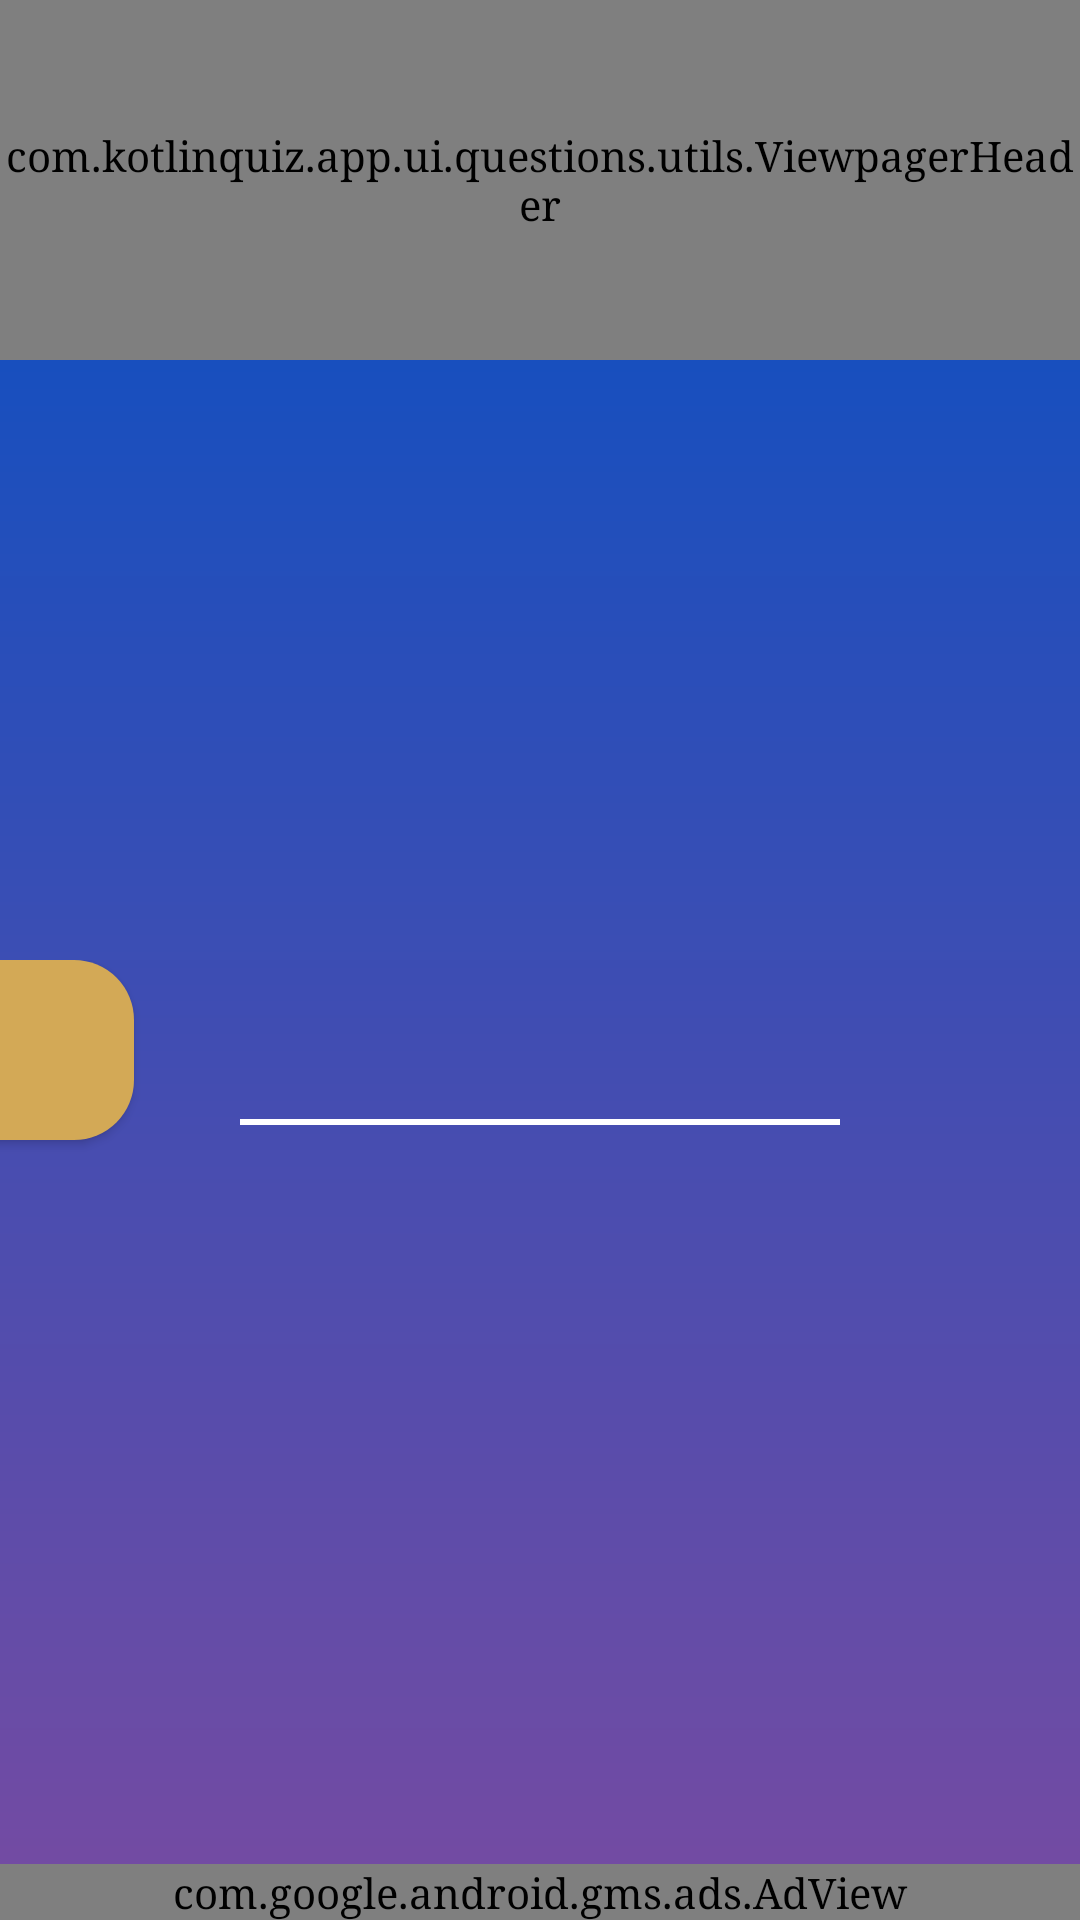

Android layout source for this screen:
<!-- AndroidManifest.xml: application theme AppTheme -->
<!-- res/layout/fragment_main.xml -->
<?xml version="1.0" encoding="utf-8"?>
<androidx.constraintlayout.widget.ConstraintLayout xmlns:android="http://schemas.android.com/apk/res/android"
    xmlns:app="http://schemas.android.com/apk/res-auto"
    android:layout_width="match_parent"
    xmlns:ads="http://schemas.android.com/apk/res-auto"
    android:layout_height="match_parent">

    <androidx.constraintlayout.motion.widget.MotionLayout
        android:id="@+id/motionContainer"
        android:layout_width="match_parent"
        android:layout_height="match_parent"
        android:background="@drawable/layout_background"
        app:applyMotionScene="true"
        app:layoutDescription="@xml/fragment_main_scene"
        app:layout_constraintBottom_toBottomOf="parent"
        app:layout_constraintEnd_toEndOf="parent"
        app:layout_constraintStart_toStartOf="parent"
        app:layout_constraintTop_toTopOf="parent">

        <include
            android:id="@+id/time_include"
            layout="@layout/viewpager_motion_time" />

        <androidx.viewpager.widget.ViewPager
            android:id="@+id/pager"
            android:layout_width="match_parent"
            android:layout_height="0dp"
            app:layout_constraintLeft_toLeftOf="parent"
            app:layout_constraintRight_toRightOf="parent"
            app:layout_constraintTop_toBottomOf="@+id/motionTime" />


    </androidx.constraintlayout.motion.widget.MotionLayout>

    <RelativeLayout
        android:id="@+id/relativeLayout"
        android:layout_width="wrap_content"
        android:layout_height="wrap_content"
        app:layout_constraintBottom_toBottomOf="parent"
        app:layout_constraintEnd_toEndOf="parent"
        app:layout_constraintStart_toStartOf="parent"
        app:layout_constraintTop_toBottomOf="@+id/motionContainer">

        <androidx.core.widget.NestedScrollView

            android:id="@+id/scrollable"
            android:layout_width="match_parent"
            android:layout_height="match_parent"
            app:layout_behavior="@string/appbar_scrolling_view_behavior">

            <include
                android:id="@+id/buttons"
                layout="@layout/view_motion_button" />
        </androidx.core.widget.NestedScrollView>

    </RelativeLayout>

    <com.google.android.gms.ads.AdView
        android:id="@+id/adView"
        android:layout_width="match_parent"
        android:layout_height="wrap_content"
        ads:adSize="BANNER"
        ads:adUnitId="ca-app-pub-9805799677002594~7829592207"
        app:layout_constraintBottom_toBottomOf="@+id/motionContainer" />
</androidx.constraintlayout.widget.ConstraintLayout>
<!-- res/layout/viewpager_motion_time.xml (included above) -->
<?xml version="1.0" encoding="utf-8"?>
<com.kotlinquiz.app.ui.questions.utils.ViewpagerHeader
    xmlns:android="http://schemas.android.com/apk/res/android"
    xmlns:app="http://schemas.android.com/apk/res-auto"
    android:id="@+id/motionTime"
    android:layout_width="match_parent"
    android:layout_height="120dp"
    app:layoutDescription="@xml/time_scene">

    <com.thomy.library.CountDownTime
        android:id="@+id/time"
        android:layout_width="10dp"
        android:layout_height="10dp"
        app:animation="true"
        app:clockwise="true"
        app:innerCircleColor="@color/colorAccent"
        app:layout_constraintStart_toStartOf="parent"
        app:layout_constraintTop_toTopOf="parent"
        app:outerCircleColor="@color/colorPrimaryDark"
        app:timeTextColor="@color/white_2" />

    <include
        android:id="@+id/btn_result"
        layout="@layout/view_motion_btn_result"
        app:layout_constraintBottom_toBottomOf="parent"
        app:layout_constraintStart_toEndOf="@+id/time"
        app:layout_constraintTop_toTopOf="parent" />

</com.kotlinquiz.app.ui.questions.utils.ViewpagerHeader>
<!-- res/layout/view_motion_button.xml (included above) -->
<?xml version="1.0" encoding="utf-8"?>
<androidx.constraintlayout.motion.widget.MotionLayout xmlns:android="http://schemas.android.com/apk/res/android"
    xmlns:app="http://schemas.android.com/apk/res-auto"
    android:id="@+id/motionButton"
    android:layout_width="match_parent"
    android:layout_height="match_parent"
    app:applyMotionScene="true"
    app:layoutDescription="@xml/activity_circular_cards">

    <FrameLayout
        android:id="@+id/frame"
        android:layout_width="match_parent"
        android:layout_height="match_parent" />

    <View
        android:id="@+id/add_to_cart"
        android:layout_width="200dp"
        android:layout_height="2dp"
        android:background="#ffffff"
        android:layout_marginBottom="5dp"
        app:layout_constraintBottom_toBottomOf="parent"
        app:layout_constraintEnd_toEndOf="parent"
        app:layout_constraintStart_toStartOf="parent" />


    <Button
        android:id="@+id/answer_one"
        android:layout_width="match_parent"
        android:layout_height="wrap_content"
        android:layout_marginStart="@dimen/margin_24dp"
        android:layout_marginEnd="@dimen/margin_24dp"
        android:layout_marginBottom="20dp"
        android:background="@drawable/button_two"
        android:fontFamily="@font/answer"
        android:textAllCaps="false"
        android:textColor="@color/registration_white_color"
        android:textSize="@dimen/text_20sp"
        app:layout_constraintEnd_toEndOf="parent"
        app:layout_constraintStart_toStartOf="parent" />

    <Button
        android:id="@+id/answer_two"
        android:layout_width="match_parent"
        android:layout_height="wrap_content"
        android:layout_marginStart="@dimen/margin_24dp"
        android:layout_marginEnd="@dimen/margin_24dp"
        android:layout_marginBottom="18dp"
        android:background="@drawable/button_two"
        android:fontFamily="@font/answer"
        android:textAllCaps="false"
        android:textColor="@color/registration_white_color"
        android:textSize="@dimen/text_20sp"
        app:layout_constraintBottom_toTopOf="@+id/add_to_cart"
        app:layout_constraintEnd_toEndOf="parent"
        app:layout_constraintStart_toStartOf="parent" />

</androidx.constraintlayout.motion.widget.MotionLayout>
<!-- res/layout/view_motion_btn_result.xml (included above) -->
<?xml version="1.0" encoding="utf-8"?>
<androidx.constraintlayout.motion.widget.MotionLayout xmlns:android="http://schemas.android.com/apk/res/android"
    xmlns:app="http://schemas.android.com/apk/res-auto"

    android:id="@+id/btn_motion"
    android:layout_width="wrap_content"
    android:layout_height="wrap_content"
    app:layoutDescription="@xml/motion_button_result"
    app:motionDebug="NO_DEBUG">


    <ImageView
        android:id="@+id/image"
        android:layout_width="match_parent"
        android:layout_height="match_parent"
        android:src="@mipmap/ic_test_icon"
        />
</androidx.constraintlayout.motion.widget.MotionLayout>
<!-- resources referenced by this layout -->
<resources>
  <color name="colorAccent">#03DAC5</color>
  <color name="colorPrimaryDark">#3700B3</color>
  <color name="registration_white_color">#FDFEFF</color>
  <color name="white_2">#ebebeb</color>
  <dimen name="margin_24dp">24dp</dimen>
  <dimen name="text_20sp">20dp</dimen>
  <!-- drawable button_two (drawable) -->
  <?xml version="1.0" encoding="utf-8"?>
  <selector xmlns:android="http://schemas.android.com/apk/res/android" xmlns:tools="http://schemas.android.com/tools">
      <item>
          <ripple android:color="@color/colorPrimary" tools:targetApi="lollipop">
              <item>
                  <shape android:shape="rectangle">
  
                      <corners android:bottomLeftRadius="4dp" android:bottomRightRadius="4dp" android:topLeftRadius="4dp" android:topRightRadius="4dp" />
  
                      <solid android:color="#D3A956" />
                      <corners android:radius="20dp" />
                  </shape>
              </item>
          </ripple>
      </item>
  </selector>
  <!-- drawable layout_background (drawable) -->
  <?xml version="1.0" encoding="utf-8"?>
  <shape xmlns:android="http://schemas.android.com/apk/res/android">
  
      <gradient
  
          android:startColor="#0250c5"
  
          android:endColor="#764ba2"
          android:angle="270"
  
          />
  
  </shape>
  <!-- mipmap ic_test_icon: png bitmap (mipmap-hdpi, 8326 bytes) -->
  <style name="AppTheme" parent="Theme.MaterialComponents.Light.NoActionBar">
          
          <item name="colorPrimary">@color/colorPrimary</item>
          <item name="colorPrimaryDark">@color/colorPrimaryDark</item>
          <item name="colorAccent">@color/colorAccent</item>
  
  
          
          <item name="android:windowDisablePreview">true</item>
          <item name="android:windowBackground">@null</item>
          <item name="android:typeface">serif</item>
          <item name="android:fontFamily">@null</item>
  
  
      </style>
  <color name="colorPrimary">#6200EE</color>
</resources>
